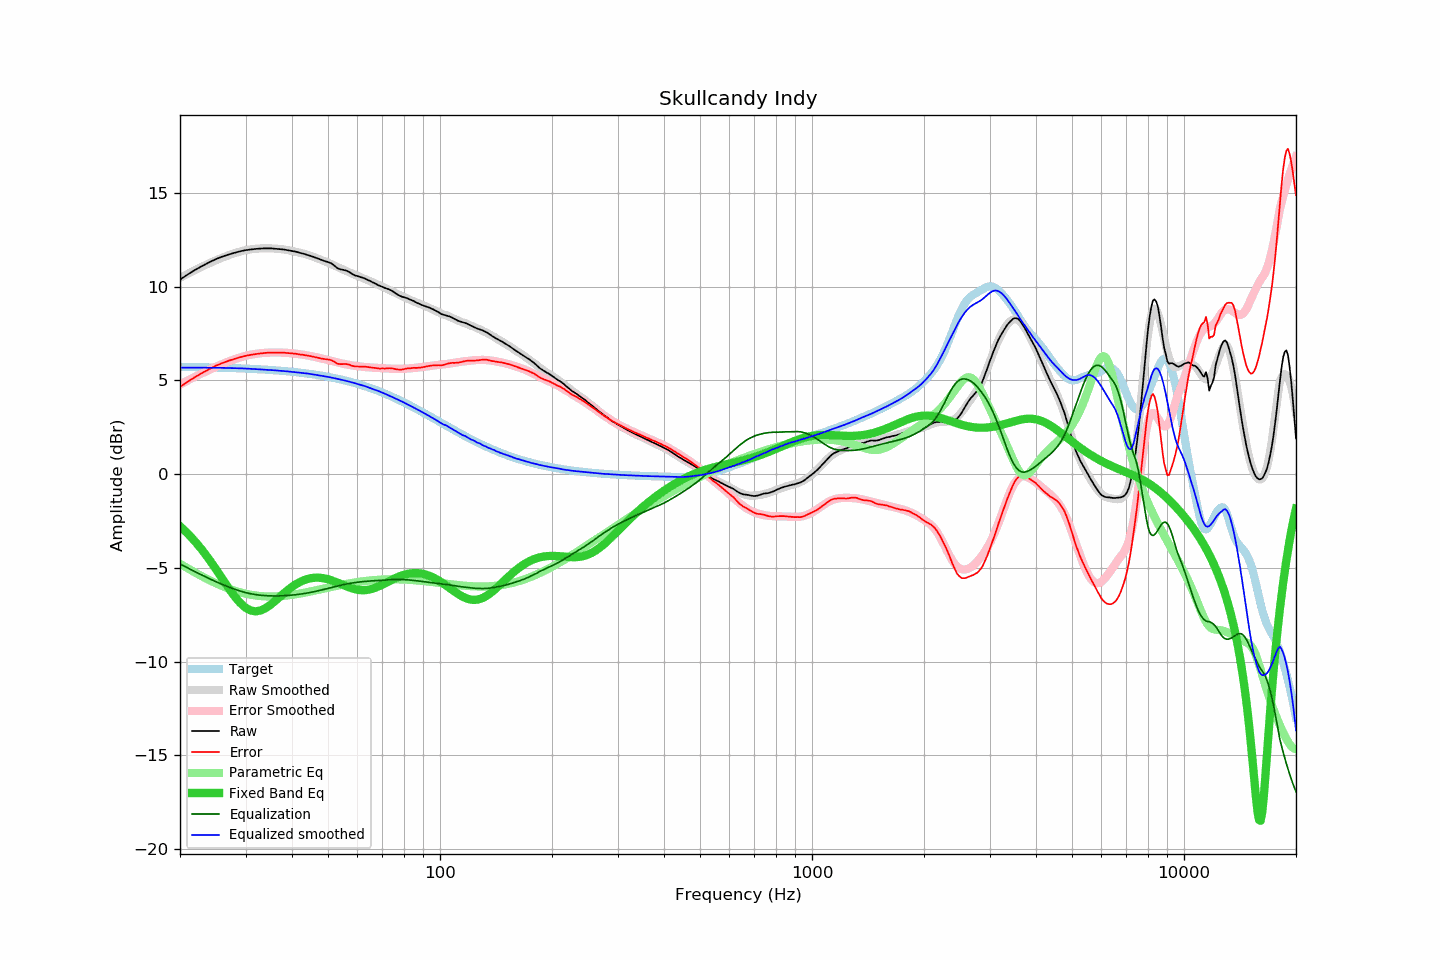

The data file committed next to this chart (first rows):
frequency, raw, error, smoothed, error_smoothed, equalization, parametric_eq, equalized_raw, equalized_smoothed, target
20, 10.38, 4.65, 10.47, 4.79, -4.79, -2.77, 5.59, 5.69, 5.73
21, 10.66, 4.94, 10.69, 5.01, -5.01, -3.17, 5.65, 5.69, 5.72
22, 10.91, 5.19, 10.90, 5.21, -5.21, -3.60, 5.70, 5.69, 5.71
23, 11.12, 5.41, 11.08, 5.40, -5.40, -4.07, 5.72, 5.69, 5.70
24, 11.31, 5.61, 11.26, 5.57, -5.57, -4.56, 5.73, 5.68, 5.70
25, 11.48, 5.79, 11.41, 5.73, -5.73, -5.07, 5.74, 5.68, 5.69
26, 11.61, 5.93, 11.55, 5.88, -5.88, -5.58, 5.73, 5.67, 5.68
27, 11.72, 6.05, 11.68, 6.01, -6.01, -6.06, 5.71, 5.67, 5.67
28, 11.81, 6.15, 11.78, 6.13, -6.13, -6.50, 5.68, 5.66, 5.66
29, 11.89, 6.24, 11.88, 6.23, -6.23, -6.86, 5.66, 5.65, 5.65
30, 11.95, 6.31, 11.95, 6.31, -6.31, -7.12, 5.63, 5.64, 5.63
31, 11.99, 6.37, 11.99, 6.38, -6.38, -7.27, 5.61, 5.62, 5.62
32, 12.02, 6.41, 12.02, 6.42, -6.42, -7.31, 5.59, 5.60, 5.61
33, 12.04, 6.45, 12.04, 6.46, -6.46, -7.26, 5.58, 5.59, 5.59
34, 12.05, 6.47, 12.05, 6.48, -6.48, -7.14, 5.57, 5.57, 5.58
35, 12.05, 6.49, 12.05, 6.49, -6.49, -6.97, 5.56, 5.56, 5.56
36, 12.03, 6.48, 12.03, 6.49, -6.49, -6.77, 5.53, 5.54, 5.54
37, 12.01, 6.48, 12.01, 6.49, -6.49, -6.56, 5.51, 5.52, 5.52
38, 11.99, 6.48, 11.99, 6.48, -6.48, -6.36, 5.50, 5.50, 5.51
39, 11.95, 6.46, 11.95, 6.47, -6.47, -6.18, 5.48, 5.48, 5.49
40, 11.91, 6.44, 11.91, 6.45, -6.45, -6.01, 5.46, 5.46, 5.46
41, 11.87, 6.42, 11.86, 6.43, -6.43, -5.87, 5.44, 5.44, 5.44
42, 11.81, 6.39, 11.81, 6.40, -6.40, -5.75, 5.41, 5.41, 5.42
43, 11.76, 6.36, 11.76, 6.37, -6.37, -5.66, 5.39, 5.39, 5.39
44, 11.70, 6.33, 11.71, 6.33, -6.33, -5.59, 5.36, 5.37, 5.37
45, 11.64, 6.29, 11.64, 6.30, -6.30, -5.54, 5.34, 5.34, 5.34
46, 11.57, 6.25, 11.57, 6.26, -6.26, -5.52, 5.31, 5.31, 5.32
47, 11.50, 6.21, 11.50, 6.22, -6.22, -5.52, 5.28, 5.28, 5.29
48, 11.43, 6.17, 11.43, 6.18, -6.18, -5.53, 5.25, 5.25, 5.26
49, 11.37, 6.14, 11.36, 6.13, -6.13, -5.56, 5.23, 5.22, 5.23
50, 11.32, 6.12, 11.28, 6.09, -6.09, -5.60, 5.23, 5.19, 5.20
51, 11.25, 6.08, 11.20, 6.05, -6.05, -5.66, 5.20, 5.16, 5.16
52, 11.13, 6.00, 11.13, 6.00, -6.00, -5.72, 5.12, 5.12, 5.13
53, 10.99, 5.89, 11.05, 5.96, -5.96, -5.78, 5.02, 5.09, 5.09
54, 10.93, 5.87, 10.98, 5.92, -5.92, -5.85, 5.00, 5.05, 5.06
55, 10.90, 5.88, 10.90, 5.89, -5.89, -5.92, 5.01, 5.01, 5.02
56, 10.86, 5.87, 10.83, 5.86, -5.86, -5.98, 5.00, 4.98, 4.98
57, 10.79, 5.84, 10.77, 5.83, -5.83, -6.04, 4.96, 4.94, 4.94
58, 10.69, 5.78, 10.70, 5.80, -5.80, -6.09, 4.88, 4.90, 4.90
59, 10.61, 5.74, 10.64, 5.78, -5.78, -6.13, 4.83, 4.86, 4.86
60, 10.57, 5.75, 10.57, 5.76, -5.76, -6.16, 4.81, 4.81, 4.82
61, 10.52, 5.74, 10.52, 5.74, -5.74, -6.18, 4.77, 4.77, 4.78
62, 10.48, 5.74, 10.46, 5.73, -5.73, -6.19, 4.75, 4.73, 4.73
63, 10.43, 5.74, 10.40, 5.72, -5.72, -6.18, 4.71, 4.69, 4.69
64, 10.36, 5.71, 10.34, 5.70, -5.70, -6.16, 4.65, 4.64, 4.64
65, 10.30, 5.70, 10.28, 5.69, -5.69, -6.14, 4.60, 4.59, 4.60
66, 10.23, 5.68, 10.23, 5.69, -5.69, -6.10, 4.54, 4.54, 4.55
67, 10.17, 5.67, 10.17, 5.68, -5.68, -6.05, 4.49, 4.50, 4.50
68, 10.10, 5.64, 10.12, 5.67, -5.67, -6.00, 4.43, 4.45, 4.45
69, 10.04, 5.63, 10.06, 5.66, -5.66, -5.95, 4.38, 4.40, 4.40
70, 10.00, 5.64, 10.00, 5.65, -5.65, -5.89, 4.34, 4.35, 4.35
71, 9.94, 5.63, 9.94, 5.65, -5.65, -5.83, 4.29, 4.30, 4.30
72, 9.90, 5.65, 9.88, 5.64, -5.64, -5.76, 4.26, 4.24, 4.25
73, 9.86, 5.66, 9.82, 5.63, -5.63, -5.70, 4.23, 4.19, 4.20
74, 9.80, 5.65, 9.76, 5.63, -5.63, -5.64, 4.17, 4.14, 4.15
75, 9.73, 5.63, 9.71, 5.62, -5.62, -5.59, 4.10, 4.09, 4.10
76, 9.65, 5.60, 9.66, 5.62, -5.62, -5.53, 4.03, 4.03, 4.04
77, 9.58, 5.59, 9.60, 5.62, -5.62, -5.48, 3.96, 3.98, 3.99
78, 9.52, 5.58, 9.55, 5.62, -5.62, -5.44, 3.90, 3.93, 3.94
79, 9.47, 5.58, 9.50, 5.62, -5.62, -5.40, 3.85, 3.88, 3.88
... 553 more rows
